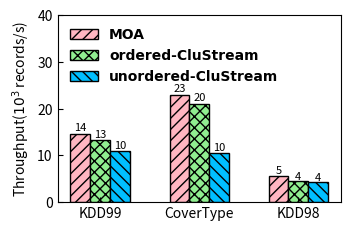

Here is the Python script that generated this plot:
import matplotlib.pyplot as plt

dir = '../../Data/Performance/CluStream/'
font = {'family': 'Times New Roman',
        'weight': 'bold',
        'size': 10,
        }

datasets = ['KDD99', 'CoverType', 'KDD98']

# CluStream
# throughput
moa = [14.634, 23.011, 5.548]
ordered_CluStream = [13.253, 20.988, 4.446]
unordered_CluStream = [10.854, 10.557, 4.224]

pos = list(range(len(moa)))
width = 0.2
plt.rcParams['xtick.direction'] = 'in'
plt.rcParams['ytick.direction'] = 'in'

fig, ax = plt.subplots(figsize=(3.5, 2.2))
plt.subplots_adjust(
    left=0.16,
    bottom=0.1,
    right=0.97,
    top=0.95,
    wspace=0.00,
    hspace=0.00)

rects1 = plt.bar(pos, moa, width, color='lightpink', hatch='///', label="MOA", edgecolor='black')

rects2 = plt.bar([p + width for p in pos], ordered_CluStream, width, color='lightgreen', label="ordered-CluStream", hatch='xxx', edgecolor='black')

rects3 = plt.bar([p + width * 2 for p in pos], unordered_CluStream, width, color='deepskyblue', label="unordered-CluStream", hatch='\\\\\\', edgecolor='black')

plt.ylabel('Throughput(' + r'${10^3}$' + ' records/s)', size=10, weight='medium')
ax.set_xticks([p + 1.0 * width for p in pos])
ax.set_xticklabels(datasets)

plt.ylim(0, 40)
plt.legend(loc='upper left', prop=font, frameon=False)

def autolabel(rects, loc, angle):
    for rect in rects:
        h = rect.get_height()
        ax.text(rect.get_x()+rect.get_width()/2.+loc, 1.01*h, '%d'%int(h),
                ha='center', va='bottom', fontsize=8, rotation=angle)

autolabel(rects1, 0, 0)
autolabel(rects2, 0, 0)
autolabel(rects3, 0, 0)
plt.show()
# plt.savefig(dir + "ThroughPut-CluStream.pdf")
